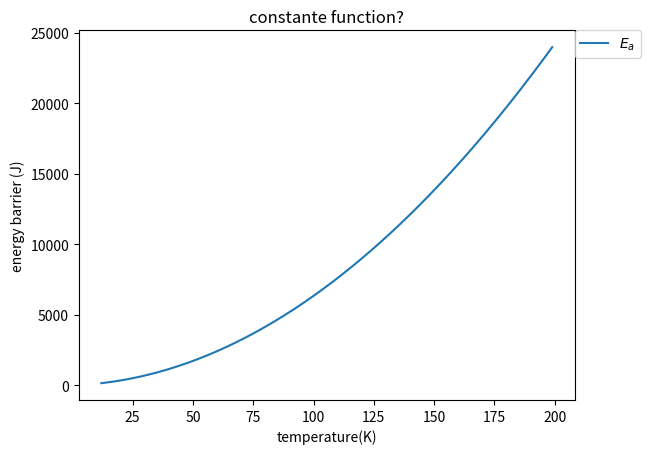

Python code for this plot:
import numpy as np
import matplotlib.pyplot as plt


R = 8.3145 

t_values = []
E_values = []
for t in range(12, 200):
	diff_temp = (1/(t + 10)) - (1/t)
	E_a = -R*np.log(2)/diff_temp
	t_values.append(t)
	E_values.append(E_a)

# Graphing data
plt.xlabel('temperature(K)')
plt.ylabel('energy barrier (J)')
plt.title('constante function?')
plt.plot(t_values, E_values, label='$E_a$')
plt.legend(bbox_to_anchor=(1, 1), loc='best', borderaxespad=0. )
plt.show()

 
